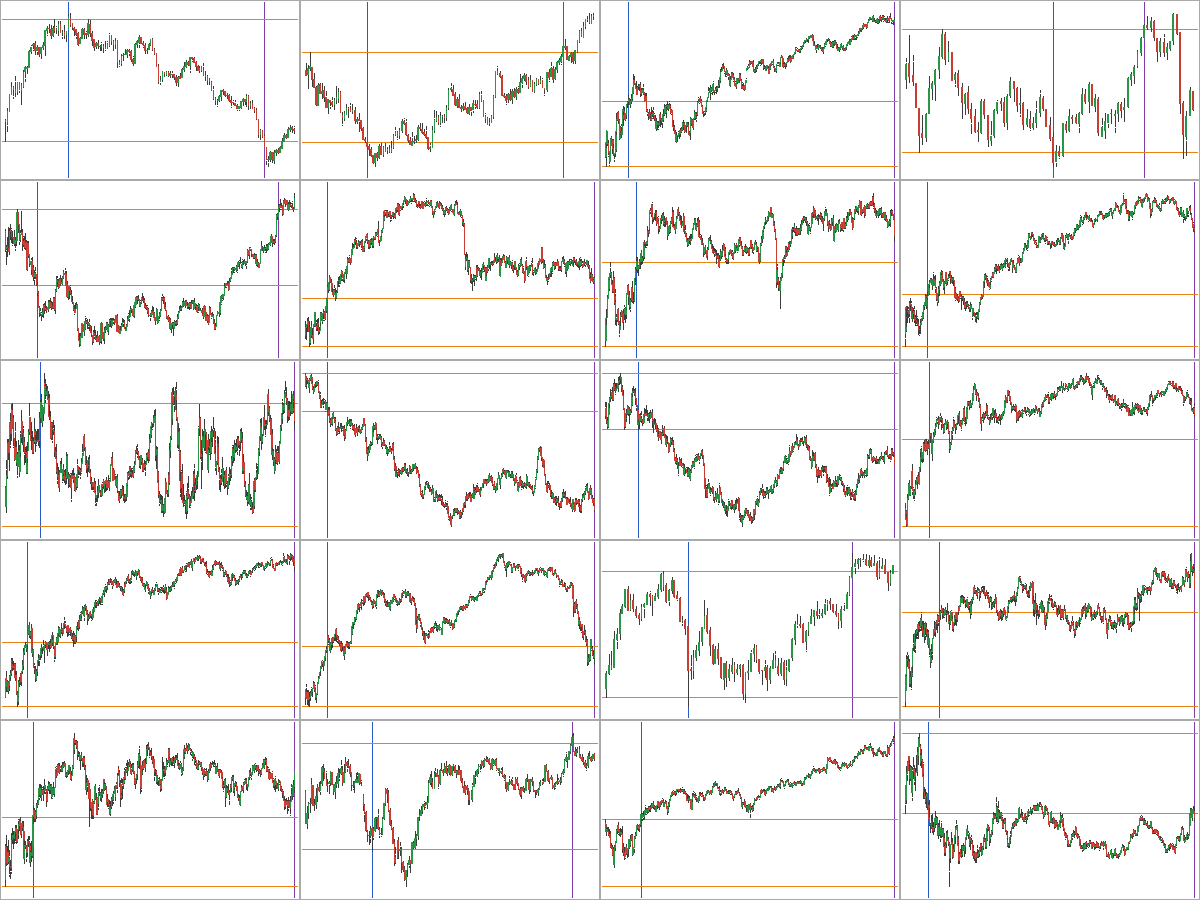

Data behind this chart, as committed beside it:
entry, side, entry_px, stop, exit, how, first_bar_breaks, none_earlier, entry_is_edge, stop_is_other, flat_by_1600
2022-08-08 10:02, 1, 13391, 13212, 13212, stop, True, True, True, True, True
2022-10-11 10:00, -1, 10766, 10888, 10888, stop, True, True, True, True, True
2022-10-21 10:00, 1, 11111, 10952, 11312, close, True, True, True, True, True
2023-07-19 10:15, -1, 15847, 15906, 15906, stop, True, True, True, True, True
2023-09-19 10:00, -1, 15118, 15185, 15185, stop, True, True, True, True, True
2023-10-10 10:00, 1, 15104, 15041, 15130, close, True, True, True, True, True
2023-10-16 10:12, 1, 15137, 15048, 15166, close, True, True, True, True, True
2023-12-18 10:00, 1, 16671, 16622, 16731, close, True, True, True, True, True
2024-04-10 10:33, 1, 18028, 17928, 18014, close, True, True, True, True, True
2024-04-17 10:00, -1, 17715, 17799, 17495, close, True, True, True, True, True
2024-04-24 10:15, -1, 17573, 17656, 17520, close, True, True, True, True, True
2024-04-26 10:03, 1, 17668, 17536, 17706, close, True, True, True, True, True
2024-07-05 10:00, 1, 20286, 20199, 20392, close, True, True, True, True, True
2024-07-12 10:00, 1, 20342, 20219, 20334, close, True, True, True, True, True
2025-03-14 10:00, -1, 19424, 19591, 19591, stop, True, True, True, True, True
2025-03-24 10:21, 1, 20134, 20025, 20162, close, True, True, True, True, True
2025-06-12 10:07, 1, 21867, 21797, 21913, close, True, True, True, True, True
2025-12-10 10:40, -1, 25535, 25640, 25640, stop, True, True, True, True, True
2026-05-06 10:40, 1, 28388, 28220, 28592, close, True, True, True, True, True
2026-08-25 10:01, -1, 29207, 29340, 29199, close, True, True, True, True, True
